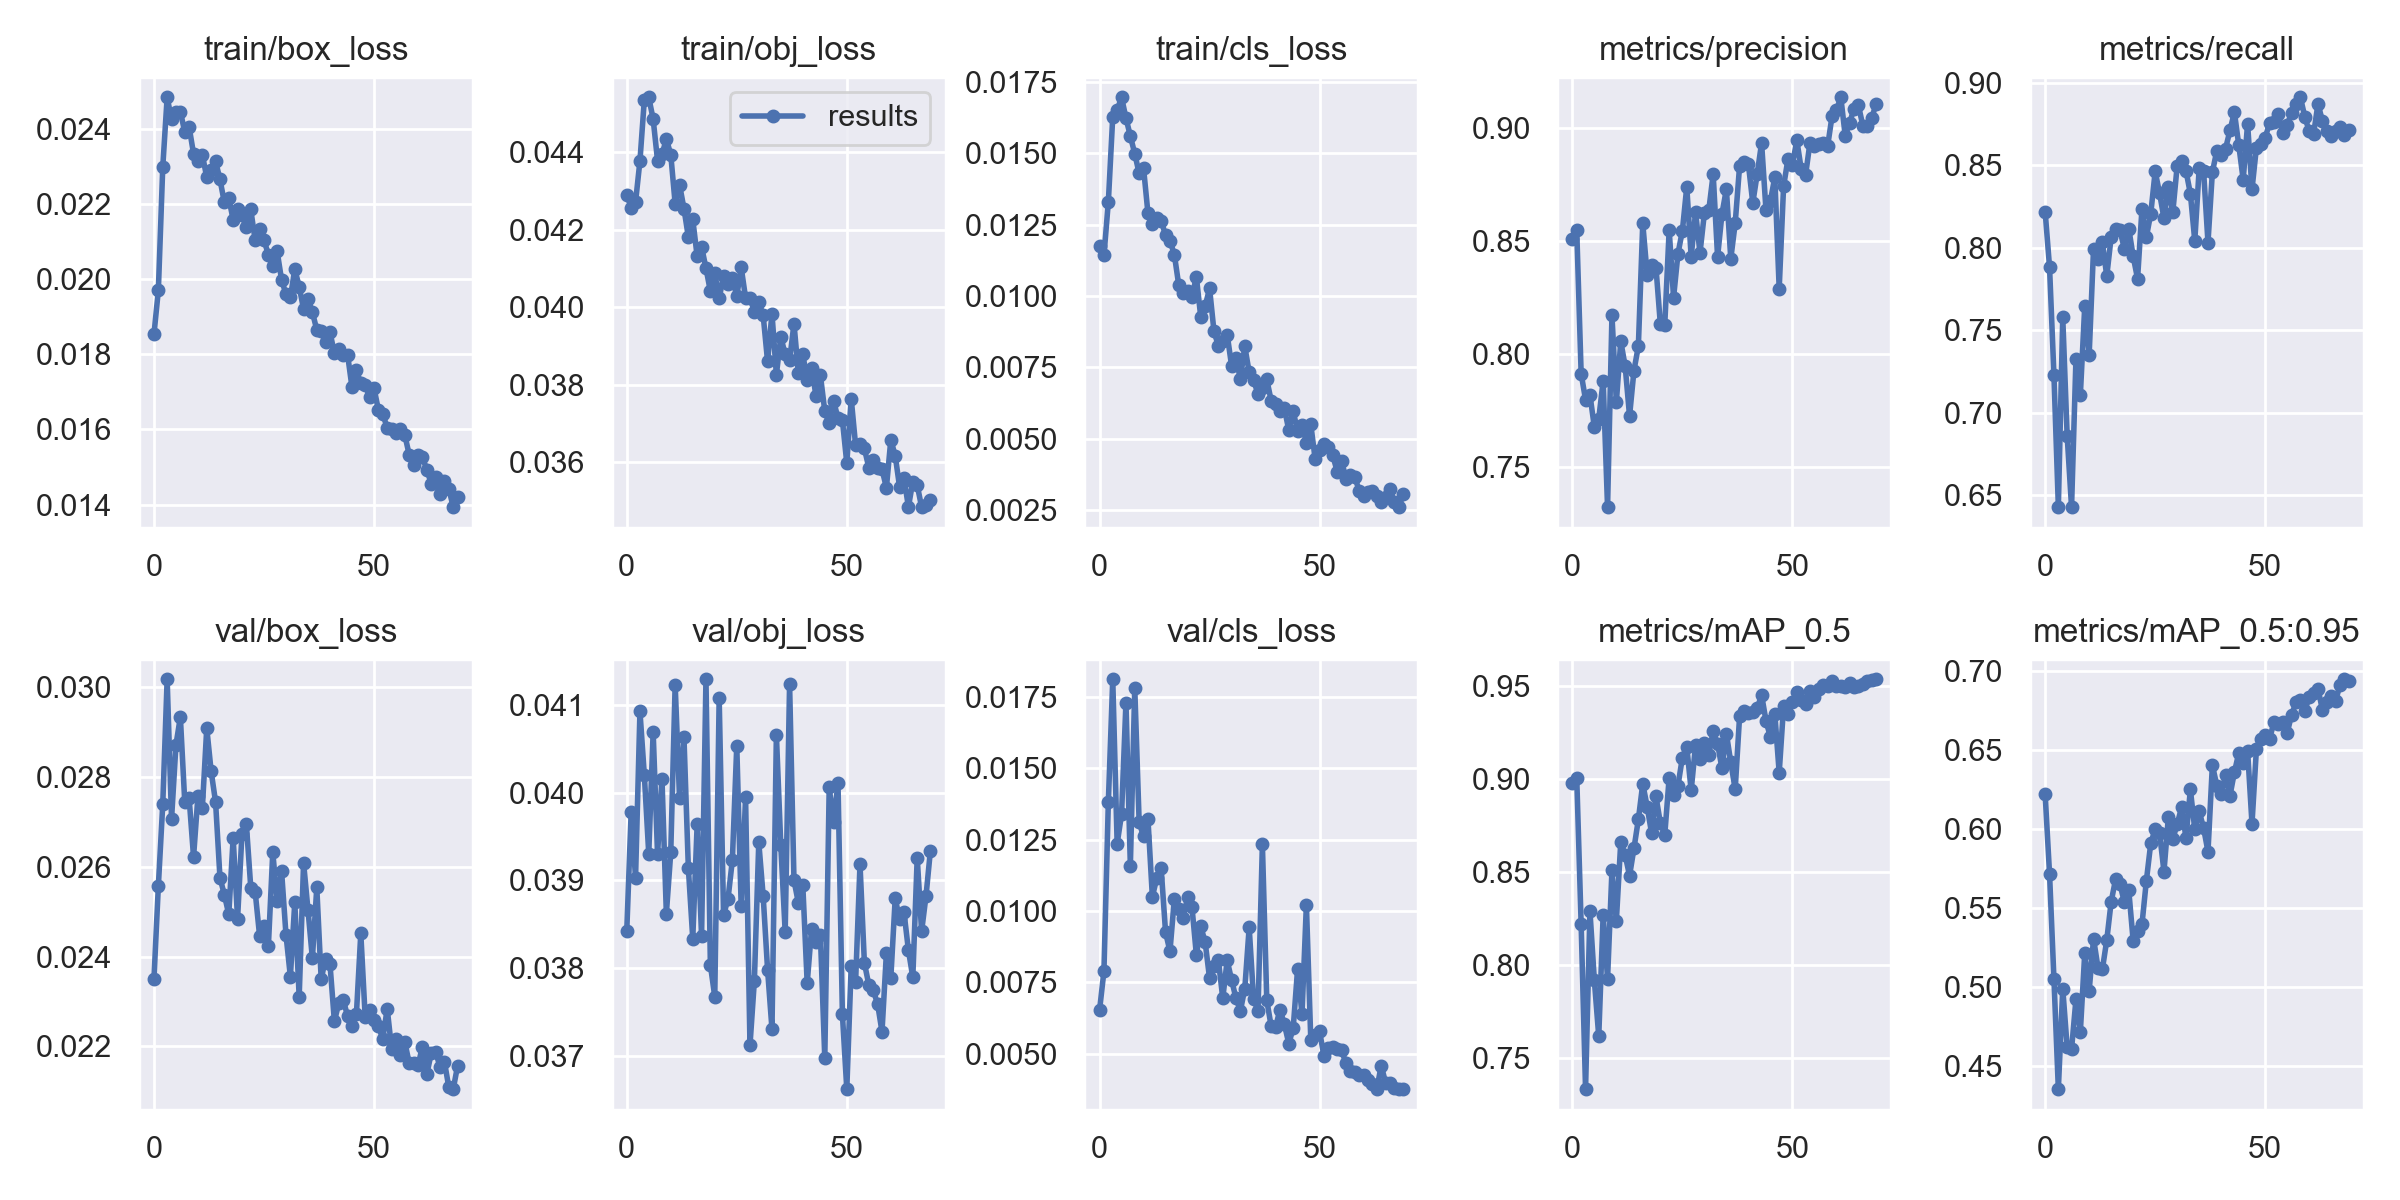

The file beside this chart, header and first rows:
epoch, train/box_loss, train/obj_loss, train/cls_loss, metrics/precision, metrics/recall, metrics/mAP_0.5, metrics/mAP_0.5:0.95, val/box_loss, val/obj_loss, val/cls_loss, x/lr0, x/lr1, x/lr2
0, 0.01853, 0.04291, 0.01175, 0.851, 0.8218, 0.898, 0.6222, 0.02349, 0.03842, 0.006528, 0.003322, 0.003322, 0.0701
1, 0.0197, 0.04256, 0.01142, 0.8547, 0.7882, 0.9006, 0.5718, 0.02557, 0.03978, 0.007898, 0.006561, 0.006561, 0.04001
2, 0.02298, 0.04271, 0.0133, 0.7913, 0.7226, 0.822, 0.5052, 0.02739, 0.03903, 0.01383, 0.009706, 0.009706, 0.009822
3, 0.02484, 0.04378, 0.01628, 0.7797, 0.6428, 0.7335, 0.4356, 0.03018, 0.04093, 0.01812, 0.009576, 0.009576, 0.009576
4, 0.02425, 0.04536, 0.01651, 0.7819, 0.7577, 0.8291, 0.4992, 0.02707, 0.0402, 0.01235, 0.009576, 0.009576, 0.009576
5, 0.02446, 0.04542, 0.01696, 0.7676, 0.686, 0.7918, 0.4622, 0.02872, 0.0393, 0.01339, 0.009434, 0.009434, 0.009434
6, 0.02446, 0.04485, 0.01623, 0.7713, 0.6426, 0.7618, 0.4608, 0.02934, 0.0407, 0.0173, 0.009293, 0.009293, 0.009293
7, 0.02392, 0.04378, 0.01561, 0.7881, 0.7326, 0.827, 0.4924, 0.02745, 0.0393, 0.01159, 0.009151, 0.009151, 0.009151
8, 0.02405, 0.04394, 0.01499, 0.7322, 0.7108, 0.7928, 0.472, 0.02753, 0.04016, 0.01781, 0.00901, 0.00901, 0.00901
9, 0.02334, 0.04434, 0.0143, 0.8171, 0.7647, 0.851, 0.5217, 0.02622, 0.03862, 0.01311, 0.008869, 0.008869, 0.008869
10, 0.02314, 0.04394, 0.01448, 0.7787, 0.7351, 0.824, 0.4977, 0.02758, 0.03932, 0.01261, 0.008727, 0.008727, 0.008727
11, 0.02331, 0.04267, 0.0129, 0.8056, 0.7994, 0.8662, 0.5309, 0.02731, 0.04124, 0.01322, 0.008586, 0.008586, 0.008586
12, 0.02271, 0.04316, 0.01251, 0.7946, 0.7933, 0.8592, 0.5125, 0.02909, 0.03994, 0.01051, 0.008444, 0.008444, 0.008444
13, 0.0229, 0.04254, 0.01274, 0.7725, 0.8032, 0.8481, 0.5114, 0.02813, 0.04063, 0.01115, 0.008303, 0.008303, 0.008303
14, 0.02313, 0.04181, 0.01262, 0.7926, 0.7828, 0.8628, 0.5299, 0.02745, 0.03914, 0.01149, 0.008161, 0.008161, 0.008161
15, 0.02266, 0.04227, 0.01215, 0.8035, 0.8065, 0.8784, 0.5542, 0.02576, 0.03834, 0.009257, 0.00802, 0.00802, 0.00802
16, 0.02204, 0.04131, 0.01194, 0.8579, 0.8116, 0.8975, 0.5683, 0.02538, 0.03964, 0.008591, 0.007879, 0.007879, 0.007879
17, 0.02216, 0.04156, 0.01144, 0.8351, 0.8105, 0.8852, 0.5653, 0.02494, 0.03837, 0.01044, 0.007737, 0.007737, 0.007737
18, 0.02158, 0.04101, 0.01038, 0.8393, 0.7995, 0.8711, 0.554, 0.02664, 0.0413, 0.01009, 0.007596, 0.007596, 0.007596
19, 0.02187, 0.04041, 0.0101, 0.8383, 0.8115, 0.8907, 0.5614, 0.02485, 0.03804, 0.009763, 0.007454, 0.007454, 0.007454
20, 0.02169, 0.04088, 0.01018, 0.8131, 0.7948, 0.8764, 0.5294, 0.02674, 0.03767, 0.01048, 0.007313, 0.007313, 0.007313
21, 0.02139, 0.04023, 0.00998, 0.813, 0.7811, 0.8702, 0.5359, 0.02695, 0.04109, 0.01015, 0.007171, 0.007171, 0.007171
22, 0.02185, 0.04081, 0.01066, 0.855, 0.8236, 0.9009, 0.5399, 0.02554, 0.03861, 0.008463, 0.00703, 0.00703, 0.00703
23, 0.02103, 0.0406, 0.009261, 0.825, 0.8065, 0.8918, 0.5675, 0.02544, 0.03879, 0.009466, 0.006889, 0.006889, 0.006889
24, 0.02133, 0.04075, 0.009647, 0.8444, 0.8207, 0.8965, 0.5913, 0.02447, 0.03923, 0.008906, 0.006747, 0.006747, 0.006747
25, 0.02105, 0.04028, 0.01026, 0.8546, 0.8462, 0.9116, 0.6, 0.02467, 0.04054, 0.007644, 0.006606, 0.006606, 0.006606
26, 0.02065, 0.04103, 0.008759, 0.874, 0.833, 0.9173, 0.5976, 0.02424, 0.03871, 0.008078, 0.006464, 0.006464, 0.006464
27, 0.02034, 0.04024, 0.008251, 0.8431, 0.8178, 0.8939, 0.5733, 0.02633, 0.03995, 0.008273, 0.006323, 0.006323, 0.006323
28, 0.02074, 0.04024, 0.008419, 0.8628, 0.837, 0.9184, 0.6079, 0.02524, 0.03712, 0.006948, 0.006181, 0.006181, 0.006181
29, 0.01998, 0.03988, 0.008648, 0.8448, 0.8214, 0.9107, 0.5938, 0.02591, 0.03786, 0.008273, 0.00604, 0.00604, 0.00604
30, 0.0196, 0.04013, 0.007557, 0.8623, 0.8496, 0.9196, 0.6033, 0.02449, 0.03943, 0.007589, 0.005899, 0.005899, 0.005899
31, 0.01952, 0.03979, 0.007819, 0.8636, 0.8528, 0.9131, 0.6139, 0.02356, 0.03882, 0.006945, 0.005757, 0.005757, 0.005757
32, 0.02026, 0.0386, 0.007089, 0.8797, 0.8467, 0.9259, 0.5946, 0.02521, 0.03798, 0.006506, 0.005616, 0.005616, 0.005616
33, 0.0198, 0.03984, 0.008236, 0.843, 0.8327, 0.9191, 0.6252, 0.0231, 0.0373, 0.007279, 0.005474, 0.005474, 0.005474
34, 0.0192, 0.03826, 0.007322, 0.8621, 0.8041, 0.9058, 0.6, 0.02609, 0.04066, 0.009428, 0.005333, 0.005333, 0.005333
35, 0.01948, 0.03923, 0.007068, 0.873, 0.8481, 0.9245, 0.6114, 0.02504, 0.03941, 0.006915, 0.005191, 0.005191, 0.005191
36, 0.01912, 0.03879, 0.006549, 0.8422, 0.8465, 0.909, 0.6009, 0.02396, 0.03841, 0.006511, 0.00505, 0.00505, 0.00505
37, 0.01865, 0.03862, 0.006787, 0.8578, 0.8031, 0.8946, 0.5859, 0.02554, 0.04124, 0.01233, 0.004909, 0.004909, 0.004909
38, 0.01863, 0.03958, 0.007072, 0.8833, 0.8459, 0.9338, 0.6407, 0.0235, 0.039, 0.006875, 0.004767, 0.004767, 0.004767
39, 0.01832, 0.0383, 0.006324, 0.8849, 0.8587, 0.9369, 0.6278, 0.02396, 0.03874, 0.005961, 0.004626, 0.004626, 0.004626
40, 0.01859, 0.03878, 0.006217, 0.8841, 0.8565, 0.9356, 0.6221, 0.02383, 0.03895, 0.00594, 0.004484, 0.004484, 0.004484
41, 0.01802, 0.03813, 0.005981, 0.8669, 0.8602, 0.9359, 0.6343, 0.02256, 0.03783, 0.006552, 0.004343, 0.004343, 0.004343
42, 0.01813, 0.03844, 0.00606, 0.8797, 0.8712, 0.938, 0.6214, 0.02296, 0.03845, 0.006032, 0.004201, 0.004201, 0.004201
43, 0.01798, 0.03771, 0.005296, 0.8935, 0.8822, 0.9453, 0.6362, 0.02304, 0.0383, 0.00536, 0.00406, 0.00406, 0.00406
44, 0.01799, 0.03824, 0.005971, 0.8637, 0.8621, 0.9314, 0.6484, 0.02268, 0.03838, 0.005896, 0.003919, 0.003919, 0.003919
45, 0.01712, 0.03732, 0.00525, 0.8678, 0.8413, 0.9226, 0.642, 0.02245, 0.03697, 0.007973, 0.003777, 0.003777, 0.003777
46, 0.01758, 0.037, 0.005488, 0.8782, 0.8752, 0.9353, 0.6498, 0.02271, 0.04006, 0.006388, 0.003636, 0.003636, 0.003636
47, 0.01723, 0.03758, 0.004861, 0.8289, 0.8354, 0.9034, 0.6035, 0.02452, 0.03966, 0.01022, 0.003494, 0.003494, 0.003494
48, 0.0172, 0.03713, 0.005497, 0.8743, 0.8607, 0.9393, 0.6506, 0.02265, 0.04011, 0.005479, 0.003353, 0.003353, 0.003353
49, 0.01685, 0.03709, 0.00427, 0.8864, 0.8627, 0.9349, 0.6569, 0.02282, 0.03747, 0.005669, 0.003211, 0.003211, 0.003211
50, 0.0171, 0.03597, 0.004609, 0.8836, 0.8668, 0.9415, 0.6595, 0.0226, 0.03662, 0.005786, 0.00307, 0.00307, 0.00307
51, 0.01652, 0.03764, 0.004821, 0.8948, 0.8757, 0.9469, 0.6573, 0.02245, 0.03802, 0.004907, 0.002929, 0.002929, 0.002929
52, 0.01642, 0.03644, 0.004703, 0.8819, 0.8762, 0.9425, 0.668, 0.02217, 0.03784, 0.005192, 0.002787, 0.002787, 0.002787
53, 0.01604, 0.03648, 0.004409, 0.8794, 0.8812, 0.9403, 0.6666, 0.02284, 0.03918, 0.005243, 0.002646, 0.002646, 0.002646
54, 0.01602, 0.03635, 0.003844, 0.8937, 0.8693, 0.9476, 0.6683, 0.02195, 0.03806, 0.005155, 0.002504, 0.002504, 0.002504
55, 0.0159, 0.03586, 0.004208, 0.8919, 0.8745, 0.9443, 0.6612, 0.02216, 0.03781, 0.005123, 0.002363, 0.002363, 0.002363
56, 0.01602, 0.03606, 0.0036, 0.8931, 0.8818, 0.9487, 0.6724, 0.02182, 0.03775, 0.004665, 0.002221, 0.002221, 0.002221
57, 0.01585, 0.03586, 0.003715, 0.8933, 0.8874, 0.9504, 0.6805, 0.0221, 0.03759, 0.004397, 0.00208, 0.00208, 0.00208
58, 0.01533, 0.03582, 0.003654, 0.892, 0.8912, 0.9503, 0.6816, 0.02162, 0.03727, 0.004346, 0.001939, 0.001939, 0.001939
59, 0.01506, 0.03534, 0.003164, 0.9052, 0.8794, 0.9529, 0.6747, 0.02163, 0.03817, 0.004259, 0.001797, 0.001797, 0.001797
... 10 more rows
